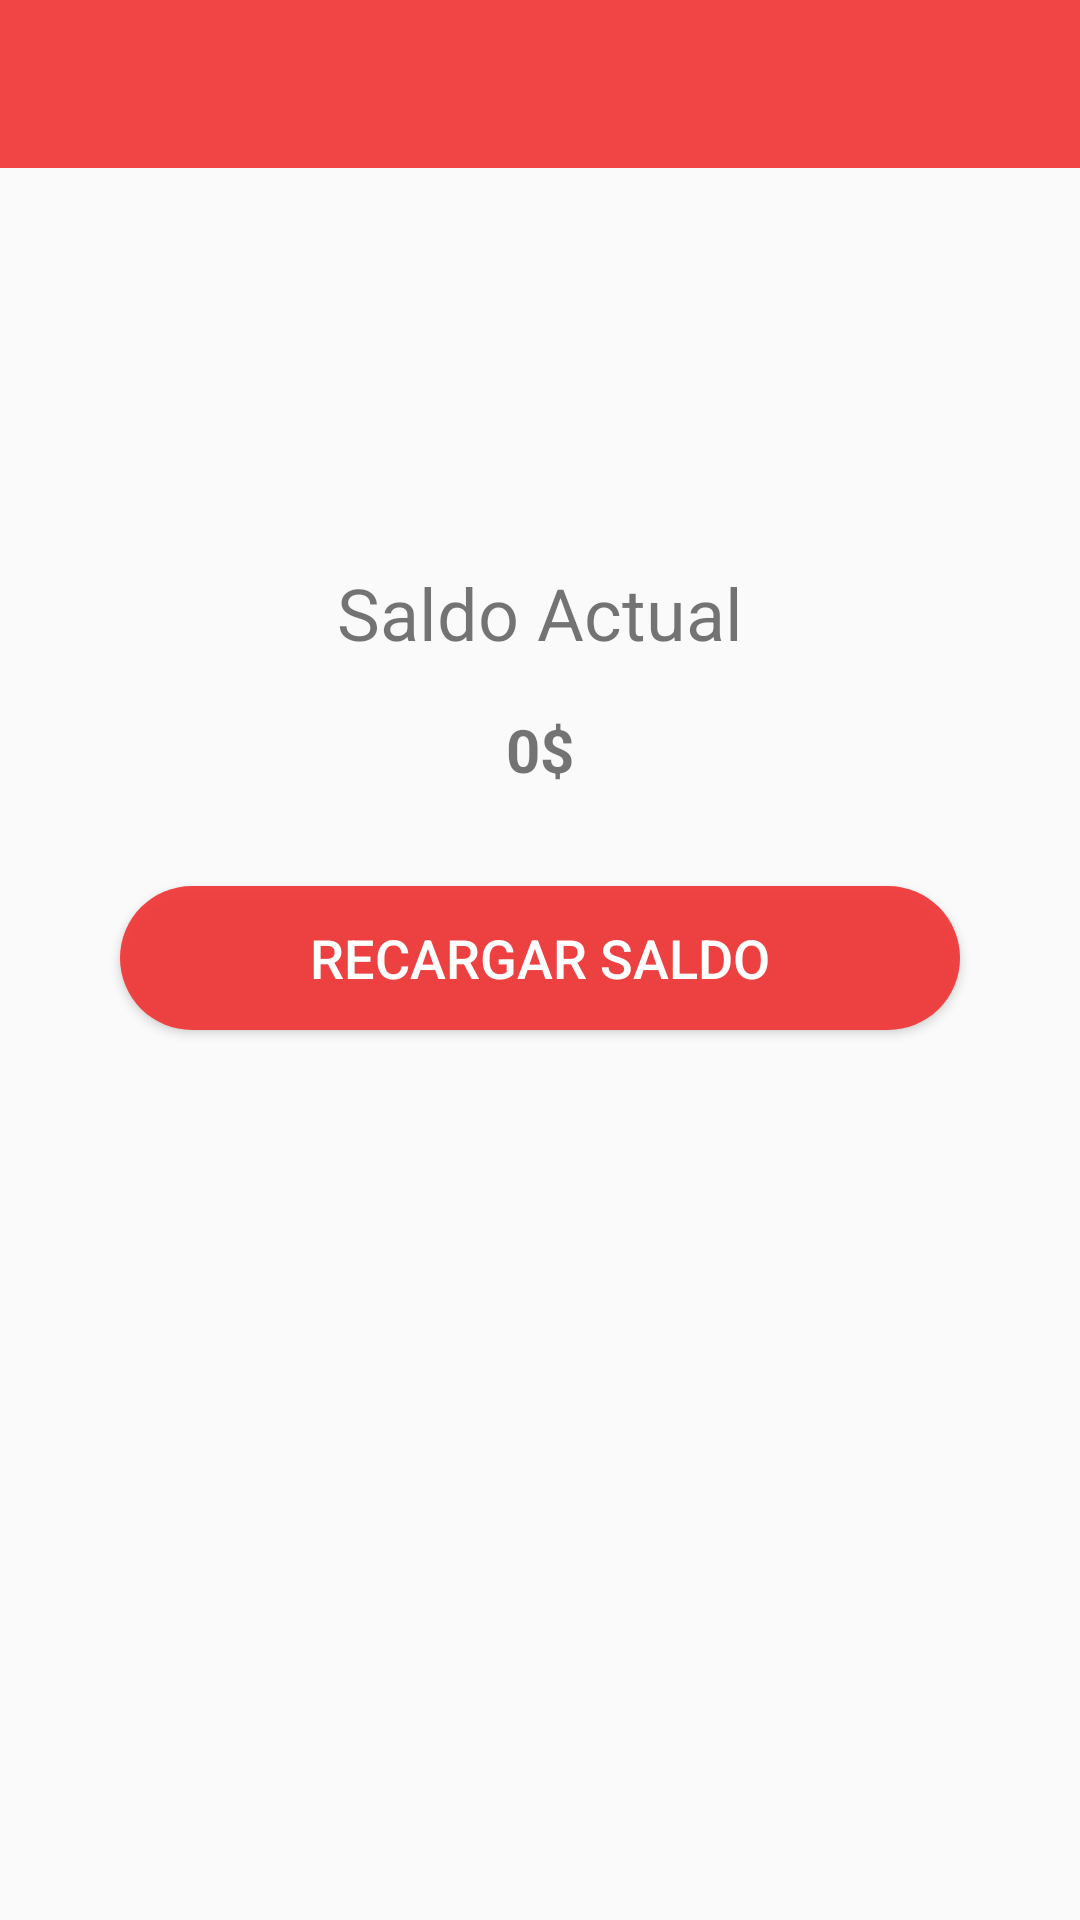

Layout XML and referenced resources for this Android screen:
<!-- AndroidManifest.xml: application theme Theme.ToonsConductor -->
<!-- res/layout/activity_saldo.xml -->
<?xml version="1.0" encoding="utf-8"?>
<LinearLayout xmlns:android="http://schemas.android.com/apk/res/android"
    xmlns:app="http://schemas.android.com/apk/res-auto"
    xmlns:tools="http://schemas.android.com/tools"
    android:layout_width="match_parent"
    android:layout_height="match_parent"
    android:orientation="vertical"
    tools:context=".activitys.saldo.Saldo">

    <com.google.android.material.appbar.AppBarLayout
        android:layout_width="match_parent"
        android:layout_height="wrap_content">

        <androidx.appcompat.widget.Toolbar
            android:id="@+id/toolbar"
            android:layout_width="match_parent"
            android:layout_height="wrap_content" />
    </com.google.android.material.appbar.AppBarLayout>

    <ImageView
        android:id="@+id/imagen_saldo"
        android:layout_width="100dp"
        android:layout_height="100dp"
        android:layout_gravity="center"
        android:layout_margin="8dp"
        android:src="@drawable/ic_saldo" />

    <TextView
        android:id="@+id/titulo_saldo"
        android:layout_width="wrap_content"
        android:layout_height="wrap_content"
        android:layout_gravity="center"
        android:text="Saldo Actual"
        android:textSize="24sp"
        android:layout_marginTop="16dp"/>

    <TextView
        android:id="@+id/saldo_actual"
        android:layout_width="wrap_content"
        android:layout_height="wrap_content"
        android:layout_gravity="center"
        android:text="0$"
        android:textSize="20sp"
        android:textStyle="bold"
        android:layout_marginTop="16dp"/>



    <Button
        android:id="@+id/boton_recargar"
        android:layout_width="match_parent"
        android:layout_height="wrap_content"
        android:layout_marginTop="32dp"
        android:layout_marginStart="40dp"
        android:layout_marginEnd="40dp"
        android:text="Recargar Saldo"
        android:background="@drawable/boton_redondo"
        android:textColor="#FFFFFF"
        android:textSize="18sp" />

    <androidx.recyclerview.widget.RecyclerView
        android:id="@+id/recyclerRecargas"
        android:layout_width="match_parent"
        android:layout_height="match_parent"
        android:layout_margin="8dp"/>


</LinearLayout>
<!-- resources referenced by this layout -->
<resources>
  <!-- drawable boton_redondo (drawable) -->
  <?xml version="1.0" encoding="utf-8"?>
  <shape
      xmlns:android="http://schemas.android.com/apk/res/android">
  
      <corners android:radius="50dp"></corners>
      <solid android:color="@color/rojo"></solid>
  </shape>
  <style name="Theme.ToonsConductor" parent="Base.Theme.ToonsConductor" />
  <color name="rojo">#EEF13737</color>
  <style name="Base.Theme.ToonsConductor" parent="Theme.AppCompat.Light.NoActionBar">
          
          <item name="colorPrimary">@color/rojo</item>
          <item name="colorPrimaryVariant">@color/white</item>
          <item name="colorOnPrimary">@color/white</item>
          
          <item name="colorSecondary">@color/black</item>
          <item name="colorSecondaryVariant">@color/rojo</item>
          <item name="colorOnSecondary">@color/black</item>
  
          <item name="android:statusBarColor">?attr/colorPrimary</item>
          <item name="colorControlNormal">@color/grey</item>
          <item name="colorControlActivated">@color/rojo</item>
          <item name="colorControlHighlight">@color/white</item>
          <item name="android:textColorHint">@color/white</item>
          <item name="android:progressBarStyle">@style/CustomProgressBar</item>
  
      </style>
  <color name="white">#FFFFFFFF</color>
  <color name="black">#FF000000</color>
  <color name="grey">#BFBFBF</color>
  <style name="CustomProgressBar" parent="@android:style/Widget.ProgressBar">
          <item name="android:backgroundTint">@color/red</item>
      </style>
  <color name="red">#FF1739</color>
</resources>
